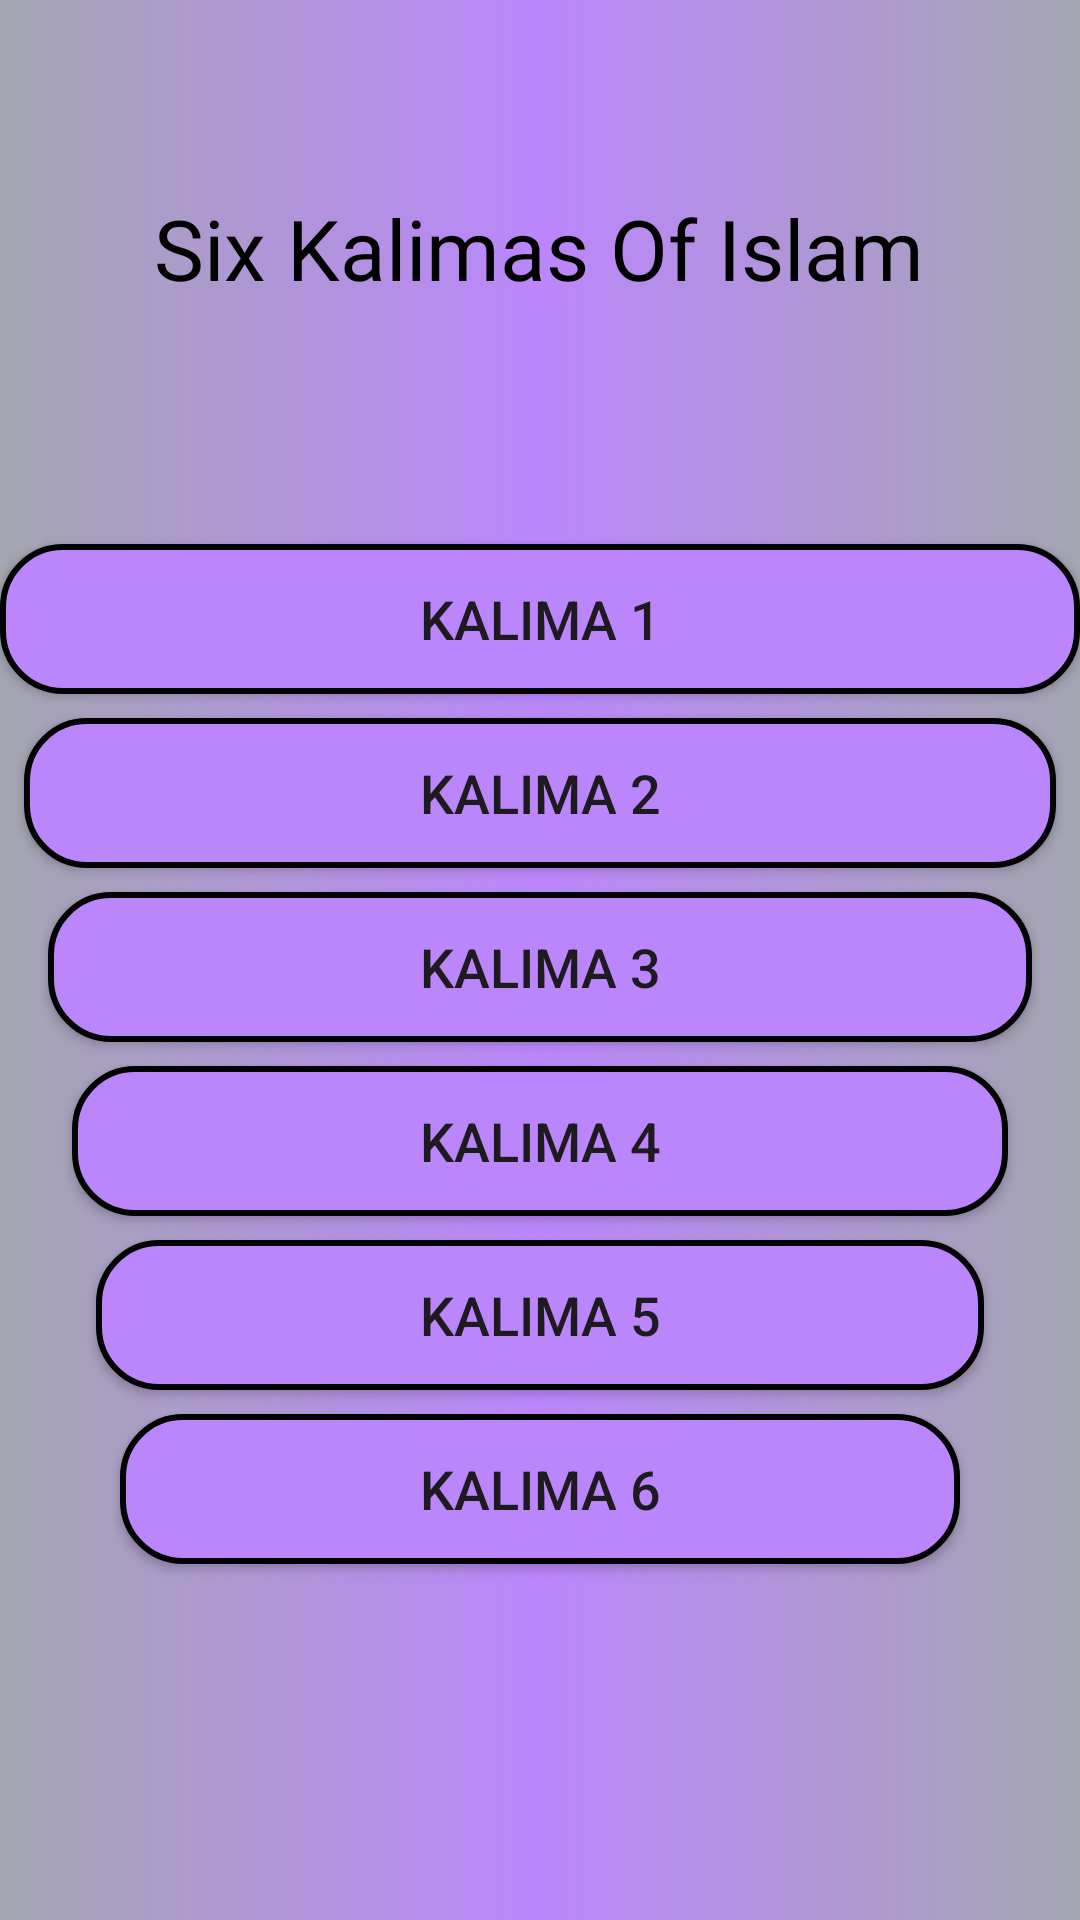

Reconstruct the res/layout file that produces this screen, plus the resources it refers to.
<!-- AndroidManifest.xml: application theme Theme.SixKalimas -->
<!-- res/layout/activity_main.xml -->
<?xml version="1.0" encoding="utf-8"?>
<androidx.constraintlayout.widget.ConstraintLayout xmlns:android="http://schemas.android.com/apk/res/android"
    xmlns:tools="http://schemas.android.com/tools"
    android:layout_width="match_parent"
    android:layout_height="match_parent"
    android:background="@drawable/splash_screen_design"
    xmlns:app="http://schemas.android.com/apk/res-auto"
    tools:context=".MainActivity">

    

    <androidx.appcompat.widget.AppCompatButton
        android:id="@+id/box1"
        android:layout_width="0dp"
        android:layout_height="50dp"
        android:layout_marginTop="80dp"
        android:background="@drawable/whiteback"
        android:text="Kalima 1"
        android:textSize="18sp"
        app:layout_constraintHorizontal_bias="1.0"
        app:layout_constraintLeft_toLeftOf="parent"
        app:layout_constraintRight_toRightOf="parent"
        app:layout_constraintTop_toBottomOf="@+id/textView" />

    <androidx.appcompat.widget.AppCompatButton
        android:id="@+id/box2"
        android:layout_width="0dp"
        android:layout_height="50dp"
        android:layout_margin="8dp"
        android:background="@drawable/whiteback"
        android:text="Kalima 2"
        android:textSize="18sp"
        app:layout_constraintEnd_toEndOf="@+id/box1"
        app:layout_constraintStart_toStartOf="@+id/box1"
        app:layout_constraintTop_toBottomOf="@+id/box1" />

    <androidx.appcompat.widget.AppCompatButton
        android:id="@+id/box3"
        android:layout_width="0dp"
        android:layout_height="50dp"
        android:layout_margin="8dp"
        android:background="@drawable/whiteback"
        android:text="Kalima 3"
        android:textSize="18sp"
        app:layout_constraintEnd_toEndOf="@+id/box2"
        app:layout_constraintStart_toStartOf="@+id/box2"
        app:layout_constraintTop_toBottomOf="@+id/box2" />

    <androidx.appcompat.widget.AppCompatButton
        android:id="@+id/box4"
        android:layout_width="0dp"
        android:layout_height="50dp"
        android:layout_margin="8dp"
        android:background="@drawable/whiteback"
        android:text="Kalima 4"
        android:textSize="18sp"
        app:layout_constraintEnd_toEndOf="@+id/box3"
        app:layout_constraintStart_toStartOf="@+id/box3"
        app:layout_constraintTop_toBottomOf="@+id/box3" />

    <androidx.appcompat.widget.AppCompatButton
        android:id="@+id/box5"
        android:layout_width="0dp"
        android:layout_height="50dp"
        android:layout_margin="8dp"
        android:layout_marginTop="40dp"
        android:background="@drawable/whiteback"
        android:text="Kalima 5"
        android:textSize="18sp"
        app:layout_constraintEnd_toEndOf="@+id/box4"
        app:layout_constraintStart_toStartOf="@+id/box4"
        app:layout_constraintTop_toBottomOf="@+id/box4" />

    <androidx.appcompat.widget.AppCompatButton
        android:id="@+id/box6"
        android:layout_width="0dp"
        android:layout_height="50dp"
        android:layout_margin="8dp"
        android:background="@drawable/whiteback"
        android:text="Kalima 6"
        android:textSize="18sp"
        app:layout_constraintEnd_toEndOf="@+id/box5"
        app:layout_constraintStart_toStartOf="@+id/box5"
        app:layout_constraintTop_toBottomOf="@+id/box5" />

    <TextView
        android:id="@+id/textView"
        android:layout_width="wrap_content"
        android:layout_height="wrap_content"
        android:layout_marginTop="64dp"
        android:fontFamily="@font/aclonica"
        android:text="Six Kalimas Of Islam"
        android:textColor="@color/black"
        android:textSize="28sp"
        app:layout_constraintEnd_toEndOf="parent"
        app:layout_constraintHorizontal_bias="0.498"
        app:layout_constraintStart_toStartOf="parent"
        app:layout_constraintTop_toTopOf="parent" />

    
    

</androidx.constraintlayout.widget.ConstraintLayout>
<!-- resources referenced by this layout -->
<resources>
  <!-- drawable splash_screen_design (drawable) -->
  <?xml version="1.0" encoding="utf-8"?>
  <shape xmlns:android="http://schemas.android.com/apk/res/android">
      <gradient android:startColor="#A4A6B1" android:centerColor="@color/purple_200"
          android:endColor="#FFA4A6B1"/>
  </shape>
  <!-- drawable whiteback (drawable) -->
  <?xml version="1.0" encoding="utf-8"?>
  <shape xmlns:android="http://schemas.android.com/apk/res/android">
  <solid android:color="#BB86FC" ></solid>
      <stroke android:color="@color/black" android:width="2dp"></stroke>
      <corners android:radius="20dp"></corners>
  </shape>
  <style name="Theme.SixKalimas" parent="Base.Theme.SixKalimas" />
  <style name="Base.Theme.SixKalimas" parent="Theme.Material3.DayNight.NoActionBar">
          
           <item name="colorPrimary">@color/purple_200</item>
      </style>
  <!-- not gathered from this repository: default colours our renderer supplied (Android Studio template values) -->
  <color name="purple_200">#FFBB86FC</color>
  <color name="black">#FF000000</color>
</resources>
